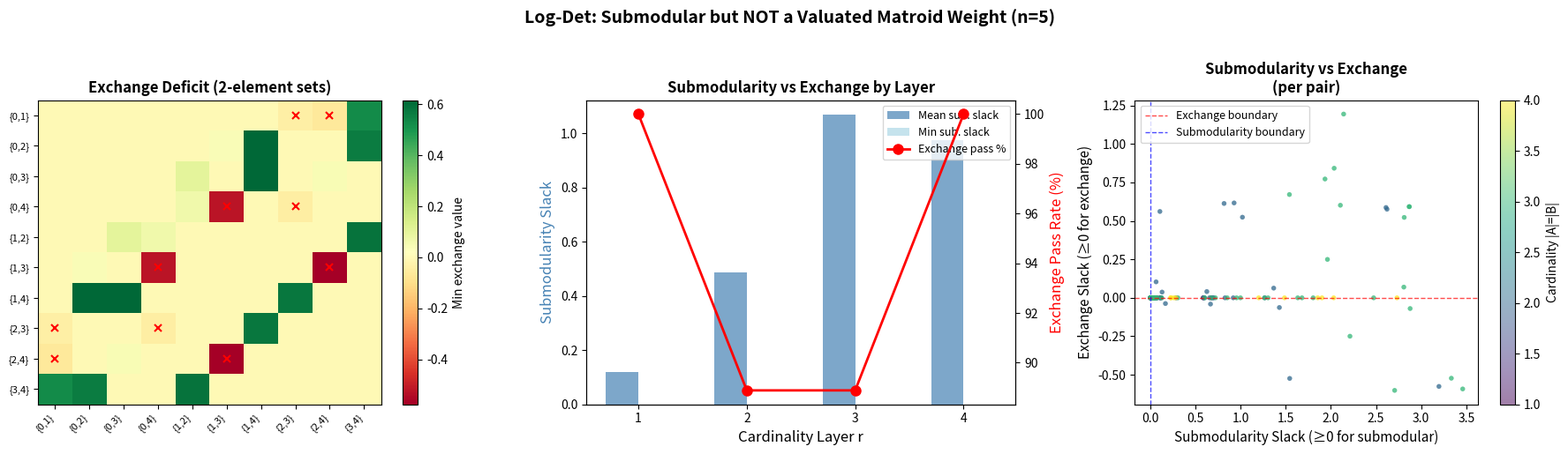

Recreate this plot in Python.
#!/usr/bin/env python3
"""
Visualization: Exchange Axiom Analysis for Log-Det

This script visualizes the failure of the valuated matroid exchange axiom
for the log-det function. This is a key scientific finding: while log-det
is submodular (Hadamard-Fischer), it does NOT satisfy the valuated exchange
axiom on equal-cardinality layers.

The visualization shows:
1. Exchange deficit heatmap on 2-element subsets
2. Comparison of submodularity vs exchange on different cardinality layers
3. The gap between submodularity and valuated matroid structure
"""

import numpy as np
from itertools import combinations
import matplotlib
matplotlib.use('Agg')
import matplotlib.pyplot as plt


def principal_minor(K, subset):
    if len(subset) == 0:
        return 1.0
    idx = list(subset)
    return np.linalg.det(K[np.ix_(idx, idx)])


def all_subsets(n):
    result = []
    for r in range(n + 1):
        for S in combinations(range(n), r):
            result.append(S)
    return result


def compute_log_det(K, n):
    W = {}
    for S in all_subsets(n):
        det_val = principal_minor(K, S)
        W[S] = np.log(max(det_val, 1e-300))
    return W


def random_psd_kernel(n, seed=42):
    np.random.seed(seed)
    M = np.random.randn(n, n)
    K = M.T @ M + 0.01 * np.eye(n)
    return K


n = 5
K = random_psd_kernel(n, seed=42)
W = compute_log_det(K, n)

fig, axes = plt.subplots(1, 3, figsize=(18, 5))

# --- Panel 1: Exchange analysis on 2-element subsets ---
ax1 = axes[0]
subsets_2 = list(combinations(range(n), 2))
m = len(subsets_2)

# For each pair of 2-element subsets, compute exchange deficit
exchange_matrix = np.zeros((m, m))
for i, A in enumerate(subsets_2):
    for j, B in enumerate(subsets_2):
        A_set, B_set = set(A), set(B)
        if A_set == B_set:
            exchange_matrix[i, j] = 0
            continue
        
        A_minus_B = A_set - B_set
        B_minus_A = B_set - A_set
        
        if not A_minus_B or not B_minus_A:
            exchange_matrix[i, j] = 0
            continue
        
        # Check if exchange axiom holds: for each a ∈ A\B, ∃ b ∈ B\A
        min_deficit = np.inf
        for a in A_minus_B:
            best_exchange = -np.inf
            for b in B_minus_A:
                new_A = tuple(sorted((A_set - {a}) | {b}))
                new_B = tuple(sorted((B_set - {b}) | {a}))
                exchange_val = W[new_A] + W[new_B] - W[A] - W[B]
                best_exchange = max(best_exchange, exchange_val)
            min_deficit = min(min_deficit, best_exchange)
        
        exchange_matrix[i, j] = min_deficit

labels = [f'{{{s[0]},{s[1]}}}' for s in subsets_2]
im1 = ax1.imshow(exchange_matrix, cmap='RdYlGn', aspect='auto')
ax1.set_xticks(range(m))
ax1.set_yticks(range(m))
ax1.set_xticklabels(labels, rotation=45, ha='right', fontsize=8)
ax1.set_yticklabels(labels, fontsize=8)
ax1.set_title('Exchange Deficit (2-element sets)', fontsize=12, fontweight='bold')
plt.colorbar(im1, ax=ax1, label='Min exchange value')

# Mark violations (negative values)
for i in range(m):
    for j in range(m):
        if exchange_matrix[i, j] < -1e-10:
            ax1.plot(j, i, 'rx', markersize=6, markeredgewidth=1.5)

# --- Panel 2: Submodularity vs Exchange by layer ---
ax2 = axes[1]

results = {'layer': [], 'sub_slack_mean': [], 'sub_slack_min': [],
           'exchange_pass_rate': []}

for r in range(1, n):
    subsets_r = list(combinations(range(n), r))
    
    # Submodularity slack on this layer
    slacks = []
    for A in subsets_r:
        for B in subsets_r:
            A_set, B_set = set(A), set(B)
            inter = tuple(sorted(A_set & B_set))
            union = tuple(sorted(A_set | B_set))
            slack = (W[A] + W[B]) - (W[inter] + W[union])
            slacks.append(slack)
    
    # Exchange pass rate on this layer
    total_tests = 0
    passed_tests = 0
    for A in subsets_r:
        for B in subsets_r:
            A_set, B_set = set(A), set(B)
            A_minus_B = A_set - B_set
            B_minus_A = B_set - A_set
            if not A_minus_B or not B_minus_A:
                continue
            
            all_exchanges_ok = True
            for a in A_minus_B:
                found = False
                for b in B_minus_A:
                    new_A = tuple(sorted((A_set - {a}) | {b}))
                    new_B = tuple(sorted((B_set - {b}) | {a}))
                    if W[A] + W[B] <= W[new_A] + W[new_B] + 1e-10:
                        found = True
                        break
                if not found:
                    all_exchanges_ok = False
                    break
            
            total_tests += 1
            if all_exchanges_ok:
                passed_tests += 1
    
    results['layer'].append(r)
    results['sub_slack_mean'].append(np.mean(slacks))
    results['sub_slack_min'].append(np.min(slacks))
    results['exchange_pass_rate'].append(
        passed_tests / total_tests if total_tests > 0 else 1.0)

x = results['layer']
ax2_twin = ax2.twinx()

bars = ax2.bar(np.array(x) - 0.15, results['sub_slack_mean'], 
               width=0.3, color='steelblue', alpha=0.7, label='Mean sub. slack')
ax2.bar(np.array(x) + 0.15, [max(0, s) for s in results['sub_slack_min']], 
        width=0.3, color='lightblue', alpha=0.7, label='Min sub. slack')

line = ax2_twin.plot(x, [r * 100 for r in results['exchange_pass_rate']], 
                     'ro-', linewidth=2, markersize=8, label='Exchange pass %')

ax2.set_xlabel('Cardinality Layer r', fontsize=12)
ax2.set_ylabel('Submodularity Slack', fontsize=12, color='steelblue')
ax2_twin.set_ylabel('Exchange Pass Rate (%)', fontsize=12, color='red')
ax2.set_title('Submodularity vs Exchange by Layer', fontsize=12, fontweight='bold')
ax2.set_xticks(x)

# Combined legend
lines1, labels1 = ax2.get_legend_handles_labels()
lines2, labels2 = ax2_twin.get_legend_handles_labels()
ax2.legend(lines1 + lines2, labels1 + labels2, fontsize=9, loc='upper right')

# --- Panel 3: Scatter plot of all pair deficits ---
ax3 = axes[2]

sub_slacks_all = []
exchange_slacks_all = []
colors = []

for A in all_subsets(n):
    for B in all_subsets(n):
        if len(A) != len(B) or len(A) == 0 or len(A) == n:
            continue
        A_set, B_set = set(A), set(B)
        
        # Submodularity slack
        inter = tuple(sorted(A_set & B_set))
        union = tuple(sorted(A_set | B_set))
        sub_slack = (W[A] + W[B]) - (W[inter] + W[union])
        
        # Exchange slack (best exchange value for worst element)
        A_minus_B = A_set - B_set
        B_minus_A = B_set - A_set
        if not A_minus_B or not B_minus_A:
            continue
        
        min_exchange = np.inf
        for a in A_minus_B:
            best = -np.inf
            for b in B_minus_A:
                new_A = tuple(sorted((A_set - {a}) | {b}))
                new_B = tuple(sorted((B_set - {b}) | {a}))
                best = max(best, W[new_A] + W[new_B] - W[A] - W[B])
            min_exchange = min(min_exchange, best)
        
        sub_slacks_all.append(sub_slack)
        exchange_slacks_all.append(min_exchange)
        colors.append(len(A))

scatter = ax3.scatter(sub_slacks_all, exchange_slacks_all, 
                     c=colors, cmap='viridis', alpha=0.5, s=15, edgecolors='none')
ax3.axhline(y=0, color='red', linestyle='--', linewidth=1, alpha=0.7, label='Exchange boundary')
ax3.axvline(x=0, color='blue', linestyle='--', linewidth=1, alpha=0.7, label='Submodularity boundary')
ax3.set_xlabel('Submodularity Slack (≥0 for submodular)', fontsize=11)
ax3.set_ylabel('Exchange Slack (≥0 for exchange)', fontsize=11)
ax3.set_title('Submodularity vs Exchange\n(per pair)', fontsize=12, fontweight='bold')
ax3.legend(fontsize=9)
plt.colorbar(scatter, ax=ax3, label='Cardinality |A|=|B|')

plt.suptitle(f'Log-Det: Submodular but NOT a Valuated Matroid Weight (n={n})',
             fontsize=14, fontweight='bold', y=1.02)
plt.tight_layout()
plt.savefig('viz_exchange.png', dpi=150, bbox_inches='tight')
print("Saved viz_exchange.png")
